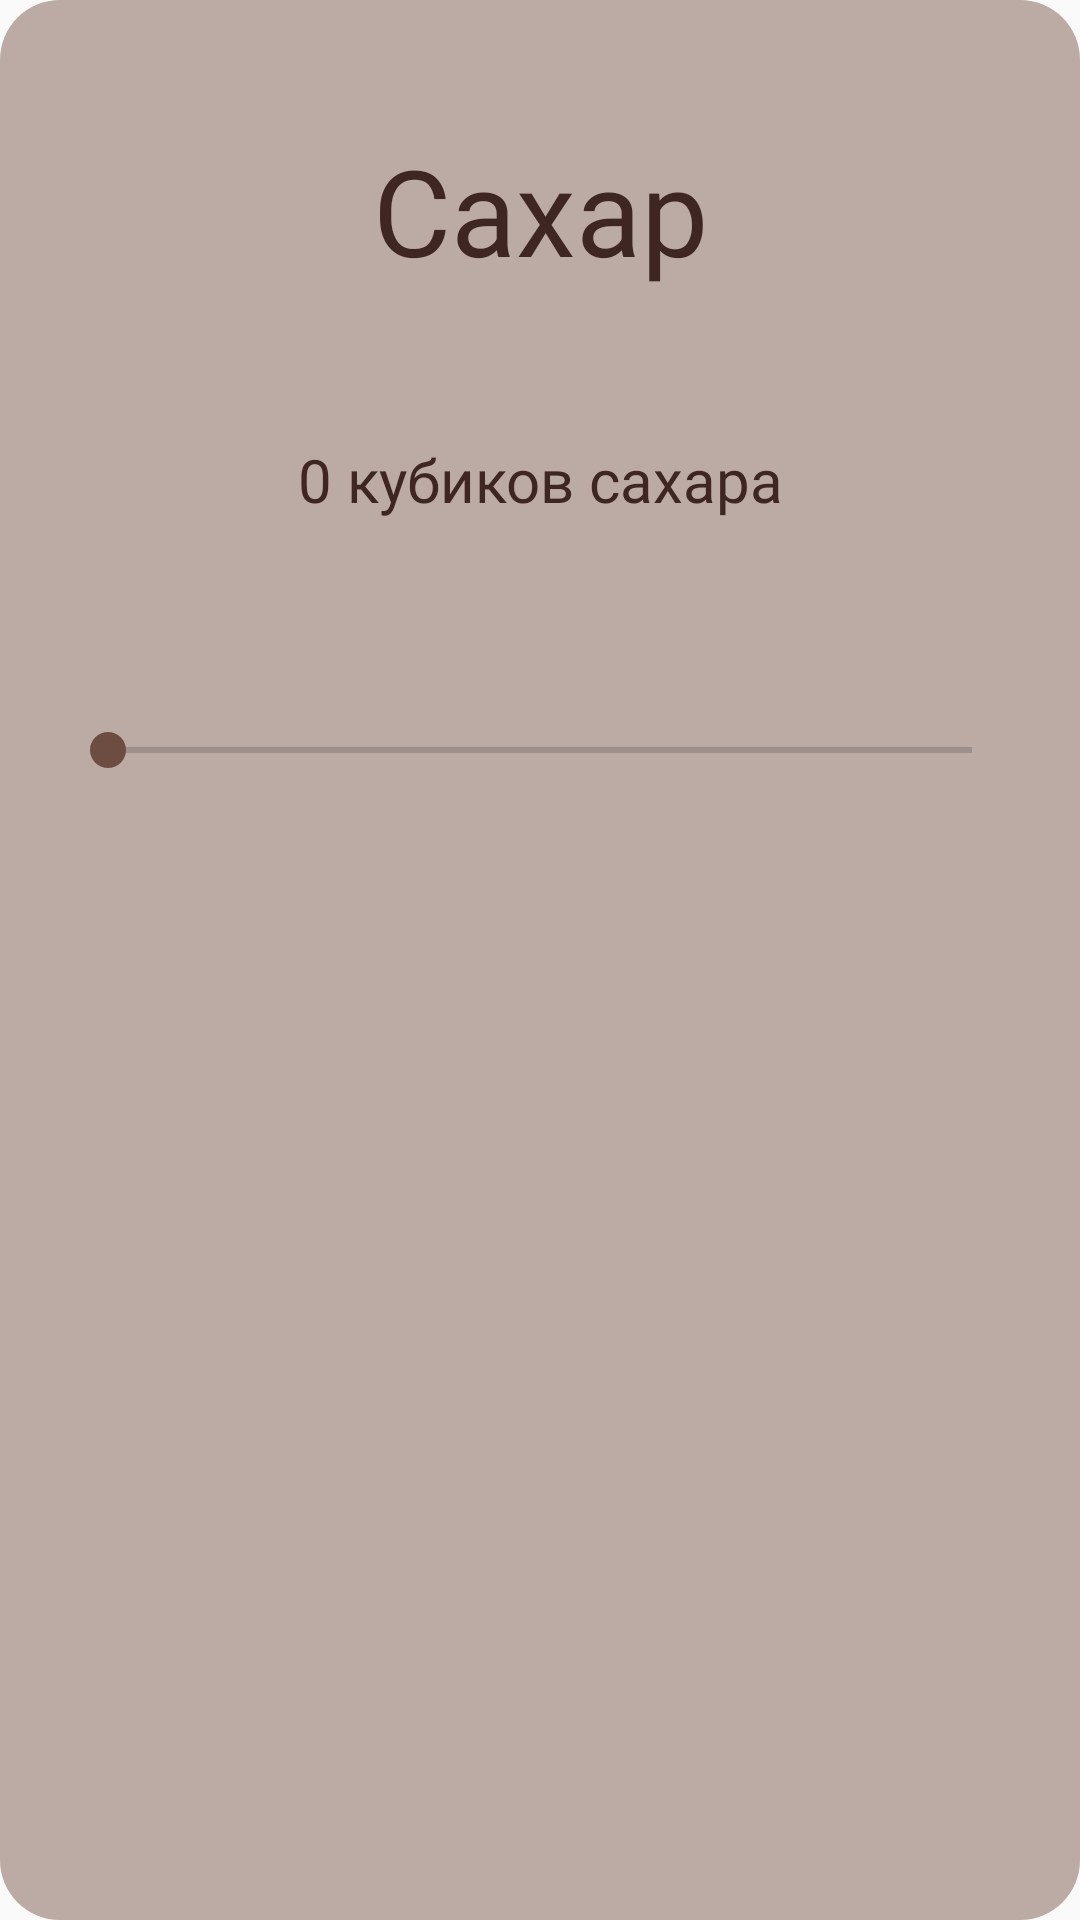

Write the Android layout XML for this screen, with the resource values it uses.
<!-- AndroidManifest.xml: application theme AppTheme -->
<!-- res/layout/sugar_dialog.xml -->
<?xml version="1.0" encoding="utf-8"?>
<LinearLayout
    xmlns:android="http://schemas.android.com/apk/res/android"
    android:layout_width="match_parent"
    android:layout_height="match_parent"
    android:orientation="vertical"
    android:gravity="center|top"
    android:background="@drawable/background_light">

    <TextView
        android:layout_width="match_parent"
        android:layout_height="100dp"
        android:layout_marginLeft="20dp"
        android:layout_marginRight="20dp"
        android:layout_marginTop="20dp"
        android:text="Сахар"
        android:textSize="40dp"
        android:textColor="@color/Brown_900"
        android:gravity="center"
        android:fontFamily="@font/open_sans_extrabold"/>

    <TextView
        android:id="@+id/seekbar_text"
        android:layout_width="match_parent"
        android:layout_height="80dp"
        android:layout_marginLeft="20dp"
        android:layout_marginRight="20dp"
        android:text="0 кубиков сахара"
        android:textSize="20dp"
        android:textColor="@color/Brown_900"
        android:gravity="center"
        android:fontFamily="@font/open_sans_semibold"/>

    <SeekBar
        android:id="@+id/seekbar"
        android:layout_width="match_parent"
        android:layout_height="100dp"
        android:layout_marginLeft="20dp"
        android:layout_marginRight="20dp"
        android:layout_marginBottom="20dp"
        android:progress="0"
        android:max="10"
        android:theme="@style/SeekBarColor"/>

</LinearLayout>
<!-- resources referenced by this layout -->
<resources>
  <color name="Brown_900">#3E2723</color>
  <!-- drawable background_light (drawable) -->
  <?xml version="1.0" encoding="utf-8"?>
  <shape xmlns:android="http://schemas.android.com/apk/res/android"
      android:layout_width="100dp"
      android:layout_height="100dp"
      android:shape="rectangle">
  
      <solid android:color="@color/Brown_200" />
  
      <corners android:radius="20dp" />
  </shape>
  <style name="SeekBarColor" parent="Widget.AppCompat.SeekBar">
          <item name="colorAccent">@color/Brown_600</item>
      </style>
  <style name="AppTheme" parent="Theme.AppCompat.Light.DarkActionBar">
          
          <item name="colorPrimary">@color/colorPrimary</item>
          <item name="colorPrimaryDark">@color/colorPrimaryDark</item>
          <item name="colorAccent">@color/colorAccent</item>
      </style>
  <color name="Brown_200">#BCAAA4</color>
  <color name="Brown_600">#6D4C41</color>
  <color name="colorPrimary">#4E342E</color>
  <color name="colorPrimaryDark">#3E2723</color>
  <color name="colorAccent">#03DAC5</color>
</resources>
